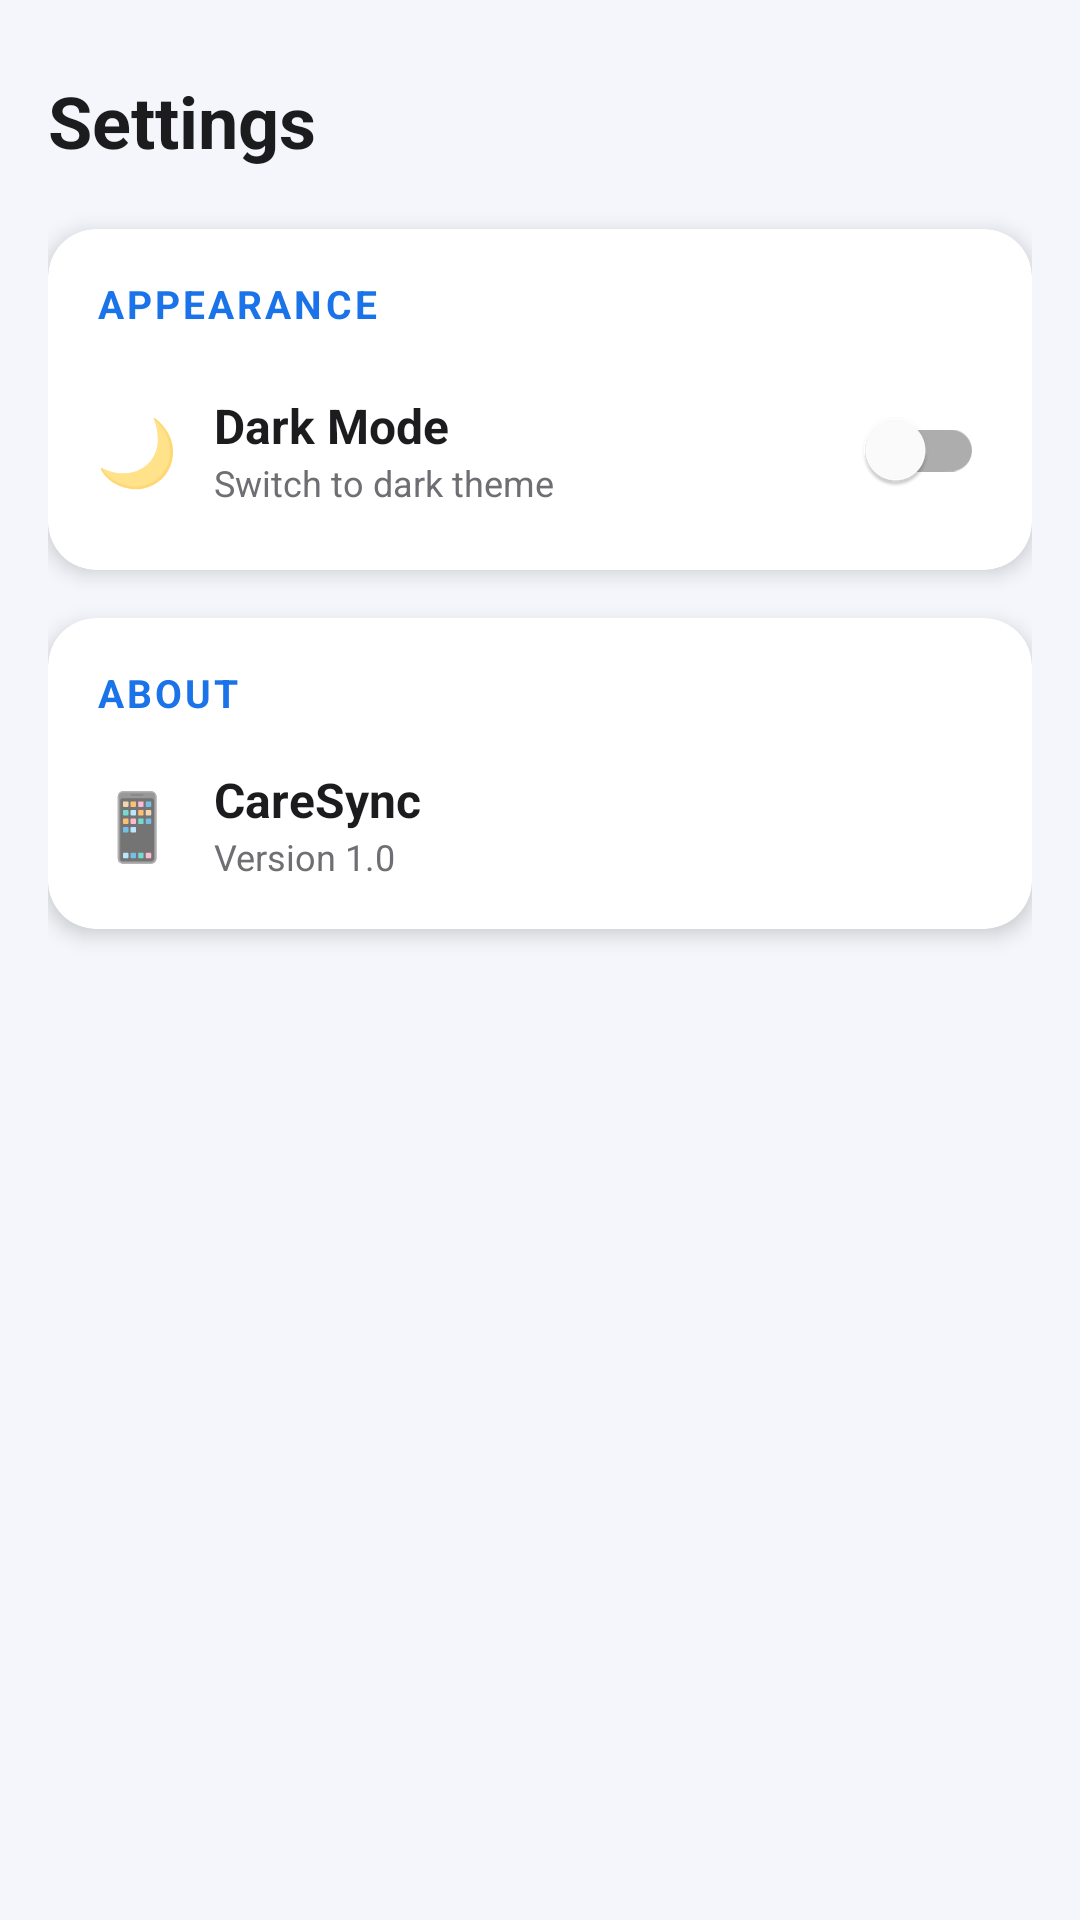

This screen was rendered from an Android layout file. Write that file and the resources it references.
<!-- AndroidManifest.xml: application theme Theme.CareSync -->
<!-- res/layout/fragment_settings.xml -->
<?xml version="1.0" encoding="utf-8"?>
<ScrollView
    xmlns:android="http://schemas.android.com/apk/res/android"
    xmlns:app="http://schemas.android.com/apk/res-auto"
    android:layout_width="match_parent"
    android:layout_height="match_parent"
    android:background="@color/background">

    <LinearLayout
        android:layout_width="match_parent"
        android:layout_height="wrap_content"
        android:orientation="vertical"
        android:padding="16dp">

        <TextView
            android:layout_width="wrap_content"
            android:layout_height="wrap_content"
            android:text="Settings"
            android:textSize="24sp"
            android:textStyle="bold"
            android:textColor="@color/text_primary"
            android:layout_marginBottom="20dp"
            android:layout_marginTop="8dp"/>

        
        <androidx.cardview.widget.CardView
            android:layout_width="match_parent"
            android:layout_height="wrap_content"
            android:layout_marginBottom="16dp"
            app:cardCornerRadius="16dp"
            app:cardElevation="4dp"
            app:cardBackgroundColor="@color/card_bg">

            <LinearLayout
                android:layout_width="match_parent"
                android:layout_height="wrap_content"
                android:orientation="vertical"
                android:padding="16dp">

                <TextView
                    android:layout_width="wrap_content"
                    android:layout_height="wrap_content"
                    android:text="Appearance"
                    android:textSize="13sp"
                    android:textAllCaps="true"
                    android:letterSpacing="0.08"
                    android:textColor="@color/primary"
                    android:textStyle="bold"
                    android:layout_marginBottom="16dp"/>

                
                <LinearLayout
                    android:layout_width="match_parent"
                    android:layout_height="wrap_content"
                    android:orientation="horizontal"
                    android:gravity="center_vertical">

                    
                    <LinearLayout
                        android:layout_width="0dp"
                        android:layout_height="wrap_content"
                        android:layout_weight="1"
                        android:orientation="horizontal"
                        android:gravity="center_vertical">

                        <TextView
                            android:layout_width="wrap_content"
                            android:layout_height="wrap_content"
                            android:text="🌙"
                            android:textSize="22sp"
                            android:layout_marginEnd="12dp"/>

                        <LinearLayout
                            android:layout_width="wrap_content"
                            android:layout_height="wrap_content"
                            android:orientation="vertical">

                            <TextView
                                android:layout_width="wrap_content"
                                android:layout_height="wrap_content"
                                android:text="Dark Mode"
                                android:textSize="16sp"
                                android:textColor="@color/text_primary"
                                android:textStyle="bold"/>

                            <TextView
                                android:layout_width="wrap_content"
                                android:layout_height="wrap_content"
                                android:text="Switch to dark theme"
                                android:textSize="12sp"
                                android:textColor="@color/text_secondary"/>
                        </LinearLayout>
                    </LinearLayout>

                    
                    <com.google.android.material.switchmaterial.SwitchMaterial
                        android:id="@+id/switchDarkMode"
                        android:layout_width="wrap_content"
                        android:layout_height="wrap_content"/>

                </LinearLayout>
            </LinearLayout>
        </androidx.cardview.widget.CardView>

        
        <androidx.cardview.widget.CardView
            android:layout_width="match_parent"
            android:layout_height="wrap_content"
            android:layout_marginBottom="16dp"
            app:cardCornerRadius="16dp"
            app:cardElevation="4dp"
            app:cardBackgroundColor="@color/card_bg">

            <LinearLayout
                android:layout_width="match_parent"
                android:layout_height="wrap_content"
                android:orientation="vertical"
                android:padding="16dp">

                <TextView
                    android:layout_width="wrap_content"
                    android:layout_height="wrap_content"
                    android:text="About"
                    android:textSize="13sp"
                    android:textAllCaps="true"
                    android:letterSpacing="0.08"
                    android:textColor="@color/primary"
                    android:textStyle="bold"
                    android:layout_marginBottom="16dp"/>

                
                <LinearLayout
                    android:layout_width="match_parent"
                    android:layout_height="wrap_content"
                    android:orientation="horizontal"
                    android:gravity="center_vertical">

                    <TextView
                        android:layout_width="wrap_content"
                        android:layout_height="wrap_content"
                        android:text="📱"
                        android:textSize="22sp"
                        android:layout_marginEnd="12dp"/>

                    <LinearLayout
                        android:layout_width="0dp"
                        android:layout_height="wrap_content"
                        android:layout_weight="1"
                        android:orientation="vertical">

                        <TextView
                            android:layout_width="wrap_content"
                            android:layout_height="wrap_content"
                            android:text="CareSync"
                            android:textSize="16sp"
                            android:textColor="@color/text_primary"
                            android:textStyle="bold"/>

                        <TextView
                            android:layout_width="wrap_content"
                            android:layout_height="wrap_content"
                            android:text="Version 1.0"
                            android:textSize="12sp"
                            android:textColor="@color/text_secondary"/>
                    </LinearLayout>
                </LinearLayout>

            </LinearLayout>
        </androidx.cardview.widget.CardView>

    </LinearLayout>
</ScrollView>
<!-- resources referenced by this layout -->
<resources>
  <color name="background">#F4F6FB</color>
  <color name="card_bg">#FFFFFF</color>
  <color name="primary">#1A73E8</color>
  <color name="text_primary">#1C1C1E</color>
  <color name="text_secondary">#6E6E73</color>
  <style name="Theme.CareSync" parent="Theme.MaterialComponents.DayNight.DarkActionBar">
          
          <item name="colorPrimary">@color/primary</item>
          <item name="colorPrimaryVariant">@color/primary_dark</item>
          <item name="colorOnPrimary">@color/white</item>
          <item name="android:windowBackground">@color/background</item>
          <item name="android:textColorPrimary">@color/text_primary</item>
          <item name="android:textColorSecondary">@color/text_secondary</item>
      </style>
  <color name="primary_dark">#1558B0</color>
  <color name="white">#FFFFFF</color>
</resources>
